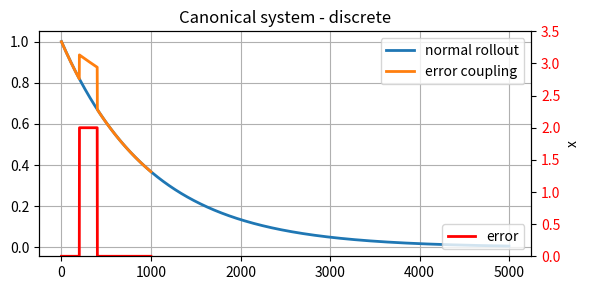
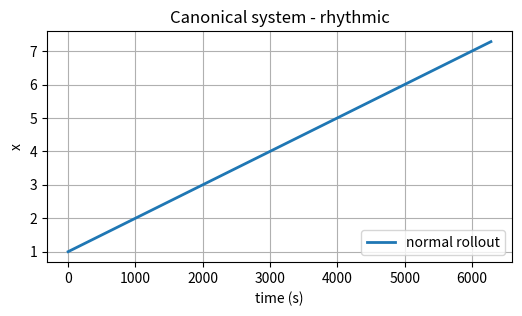

The script that saved these images, in order:
'''
[redacted]

This program is free software: you can redistribute it and/or modify
it under the terms of the GNU General Public License as published by
the Free Software Foundation, either version 3 of the License, or
(at your option) any later version.

This program is distributed in the hope that it will be useful,
but WITHOUT ANY WARRANTY; without even the implied warranty of
MERCHANTABILITY or FITNESS FOR A PARTICULAR PURPOSE.  See the
GNU General Public License for more details.

You should have received a copy of the GNU General Public License
along with this program.  If not, see <http://www.gnu.org/licenses/>.
'''

import numpy as np
from scipy.integrate import odeint



class CanonicalSystem():
    """Implementation of the canonical dynamical system
[redacted] """

    def __init__(self, dt, ax=1.0, pattern='discrete'):
        """Default values from Schaal (2012)

        dt float: the timestep
        ax float: a gain term on the dynamical system
        pattern string: either 'discrete' or 'rhythmic'
        """
        self.ax = ax
        self.pattern = pattern
        if pattern == 'discrete':
            self.step = self.step_discrete  # NOte: Reassigning a function to a new name , see dmp.py line 192   x = self.cs.step(tau=tau, error_coupling=error_coupling)
            self.run_time = 5.0  #!!!only need to modify this to have variable trajectory duration, and this makes sure that the rbf are evenly distributed along Z/time ,instead of firing only at the beginning. It is not equivalent to settign timesteps in dmp.rollout().
        elif pattern == 'rhythmic':
            self.step = self.step_rhythmic
            self.run_time = 2*np.pi
        else:
            raise Exception('Invalid pattern type specified: \
                Please specify rhythmic or discrete.')
        self.dt = dt
        self.timesteps = int(self.run_time / self.dt)
        self.x_ODE_discrete_time_index = 1
        self.reset_state()

    def rollout(self, **kwargs):
        """Generate x for open loop movements.
        """
        if 'tau' in kwargs:
            timesteps = int(self.timesteps / kwargs['tau'])
        else:
            timesteps = self.timesteps
        self.x_track = np.zeros(timesteps)

        self.reset_state()
        for t in range(timesteps):
            self.x_track[t] = self.x
            self.step(**kwargs)

        return self.x_track

    def reset_state(self):
        """Reset the system state"""
        self.x = 1.0
        self.x_ODE_discrete_time_index = 1

    def step_discrete(self, tau=1.0, error_coupling=1.0):
        """Generate a single step of x for discrete
        (potentially closed) loop movements.
        Decaying from 1 to 0 according to dx = -ax*x.

        tau float: gain on execution time
                   increase tau to make the system execute faster
        error_coupling float: slow down if the error is > 1
        """
        def model(x,t):
            dxdt = -self.ax * x * error_coupling * tau
            return dxdt        
        t = np.linspace(0, self.x_ODE_discrete_time_index * self.dt, 2)
        self.x = odeint(model, 1. , t)[-1]
        self.x_ODE_discrete_time_index += 1
#        self.x += (-self.ax * self.x * error_coupling) * tau * self.dt  # Key algorithm! It uses Euler's method for updating
        return self.x

    def step_rhythmic(self, tau=1.0, error_coupling=1.0):
        """Generate a single step of x for rhythmic
        closed loop movements. Decaying from 1 to 0
        according to dx = -ax*x.
        tau float: gain on execution time
                   increase tau to make the system execute faster
        error_coupling float: slow down if the error is > 1
        """
        self.x += (1 * error_coupling * tau) * self.dt
        return self.x


#==============================
# Test code
#==============================
if __name__ == "__main__":

    cs = CanonicalSystem(dt=.001, pattern='discrete')
    print(cs.run_time)
    # test normal rollout
    x_track1 = cs.rollout()

    cs.reset_state()
    # test error coupling
    timesteps = int(1.0/.001)
    x_track2 = np.zeros(timesteps)
    err = np.zeros(timesteps)
    err[200:400] = 2
    err_coup = 1.0 / (1 + err)
    for i in range(timesteps):
        x_track2[i] = cs.step(error_coupling=err_coup[i])

    import matplotlib.pyplot as plt
    fig, ax1 = plt.subplots(figsize=(6,3))
    ax1.plot(x_track1, lw=2)
    ax1.plot(x_track2, lw=2)
    plt.grid()
    plt.legend(['normal rollout', 'error coupling'])
    ax2 = ax1.twinx()
    ax2.plot(err, 'r-', lw=2)
    plt.legend(['error'], loc='lower right')
    plt.ylim(0, 3.5)
    plt.xlabel('time (s)')
    plt.ylabel('x')
    plt.title('Canonical system - discrete')

    for t1 in ax2.get_yticklabels():
        t1.set_color('r')

    plt.tight_layout()

    cs = CanonicalSystem(dt=.001, pattern='rhythmic')
    # test normal rollout
    x_track1 = cs.rollout()

    import matplotlib.pyplot as plt
    fig, ax1 = plt.subplots(figsize=(6,3))
    ax1.plot(x_track1, lw=2)
    plt.grid()
    plt.legend(['normal rollout'], loc='lower right')
    plt.xlabel('time (s)')
    plt.ylabel('x')
    plt.title('Canonical system - rhythmic')
    plt.show()
